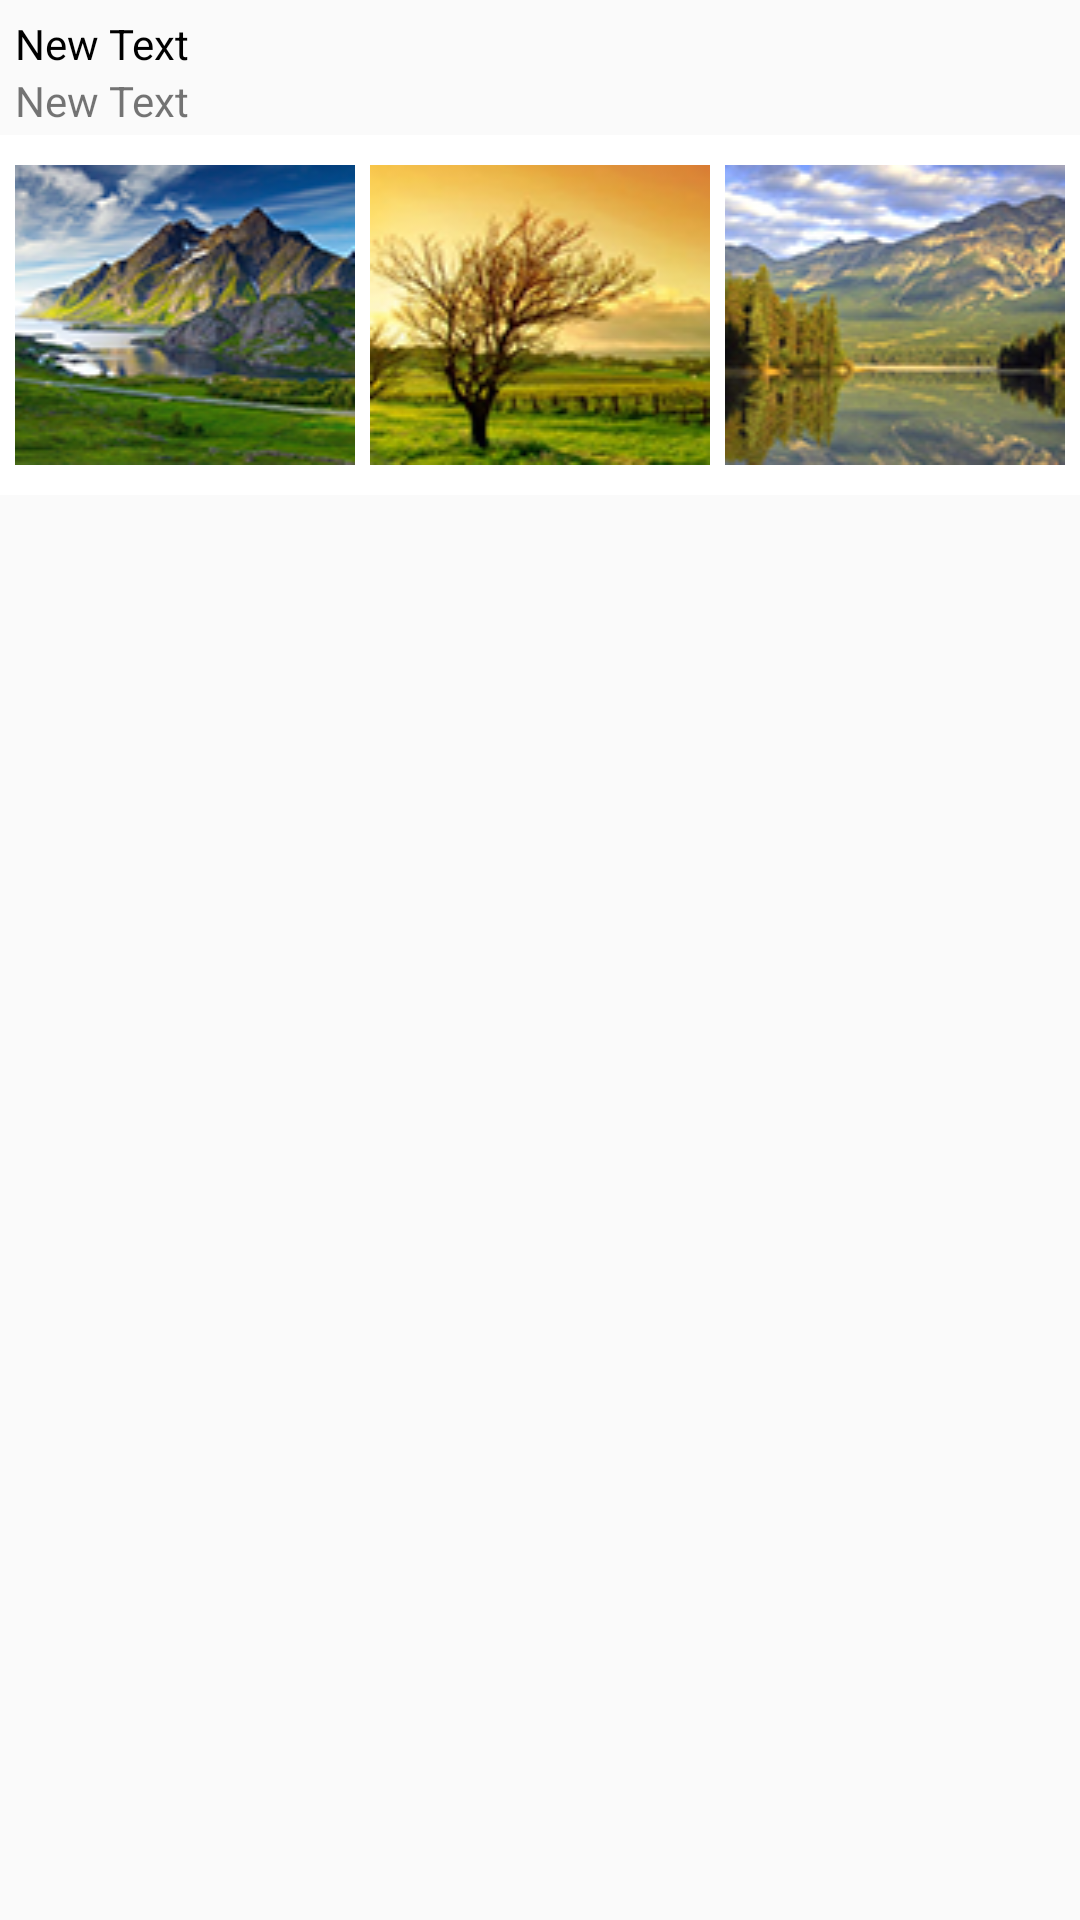

Produce the Android XML layout that renders to this screen, including the resource entries it uses.
<!-- AndroidManifest.xml: application theme AppTheme -->
<!-- res/layout/template.xml -->
<?xml version="1.0" encoding="utf-8"?>
<RelativeLayout xmlns:android="http://schemas.android.com/apk/res/android"
    android:orientation="vertical" android:layout_width="match_parent"
    android:layout_height="180dp"
    android:paddingTop="5dp">

    <TextView
        android:layout_width="wrap_content"
        android:layout_height="wrap_content"
        android:text="New Text"
        android:id="@+id/textView"
        android:layout_alignParentTop="true"
        android:layout_alignParentLeft="true"
        android:layout_alignParentStart="true"
        android:textColor="#ff000000"
        android:paddingLeft="5dp" />

    <TextView
        android:layout_width="wrap_content"
        android:layout_height="wrap_content"
        android:text="New Text"
        android:id="@+id/textView2"
        android:layout_below="@+id/textView"
        android:layout_alignParentLeft="true"
        android:layout_alignParentStart="true"
        android:paddingLeft="5dp" />

    <LinearLayout
        android:layout_width="match_parent"
        android:layout_height="120dp"
        android:gravity="center_horizontal"
        android:orientation="horizontal"
        android:weightSum="3"
        android:layout_marginTop="40dp"
        android:background="#ffffffff">
        <ImageView
            android:id="@+id/login_button"
            android:layout_width="0dp"
            android:layout_height="100dp"
            android:layout_weight="1"

            android:background="@mipmap/landscape"
            android:layout_marginTop="10dp"
            android:layout_marginLeft="5dp" />

        <ImageView
            android:id="@+id/comapre_now_button"
            android:layout_width="0dp"
            android:layout_height="100dp"
            android:layout_weight="1"
            android:background="@mipmap/landsccape"
            android:layout_marginTop="10dp"
            android:layout_marginRight="5dp"
            android:layout_marginLeft="5dp" />

        <ImageView
            android:id="@+id/search_button"
            android:layout_width="0dp"
            android:layout_height="100dp"
            android:layout_weight="1"
            android:background="@mipmap/landsccapee"
            android:layout_marginTop="10dp"
            android:layout_marginRight="5dp" />

    </LinearLayout>
</RelativeLayout>
<!-- resources referenced by this layout -->
<resources>
  <!-- mipmap landscape: png bitmap (mipmap-xhdpi, 43687 bytes) -->
  <!-- mipmap landsccape: png bitmap (mipmap-xxhdpi, 42082 bytes) -->
  <!-- mipmap landsccapee: png bitmap (mipmap-xxhdpi, 42650 bytes) -->
  <style name="AppTheme" parent="Theme.AppCompat.Light.NoActionBar">
  
          <item name="colorPrimary">@color/ColorPrimary</item>
          <item name="colorPrimaryDark">@color/ColorPrimaryDark</item>
          
      </style>
  <color name="ColorPrimary">#E53935</color>
  <color name="ColorPrimaryDark">#D50000</color>
</resources>
